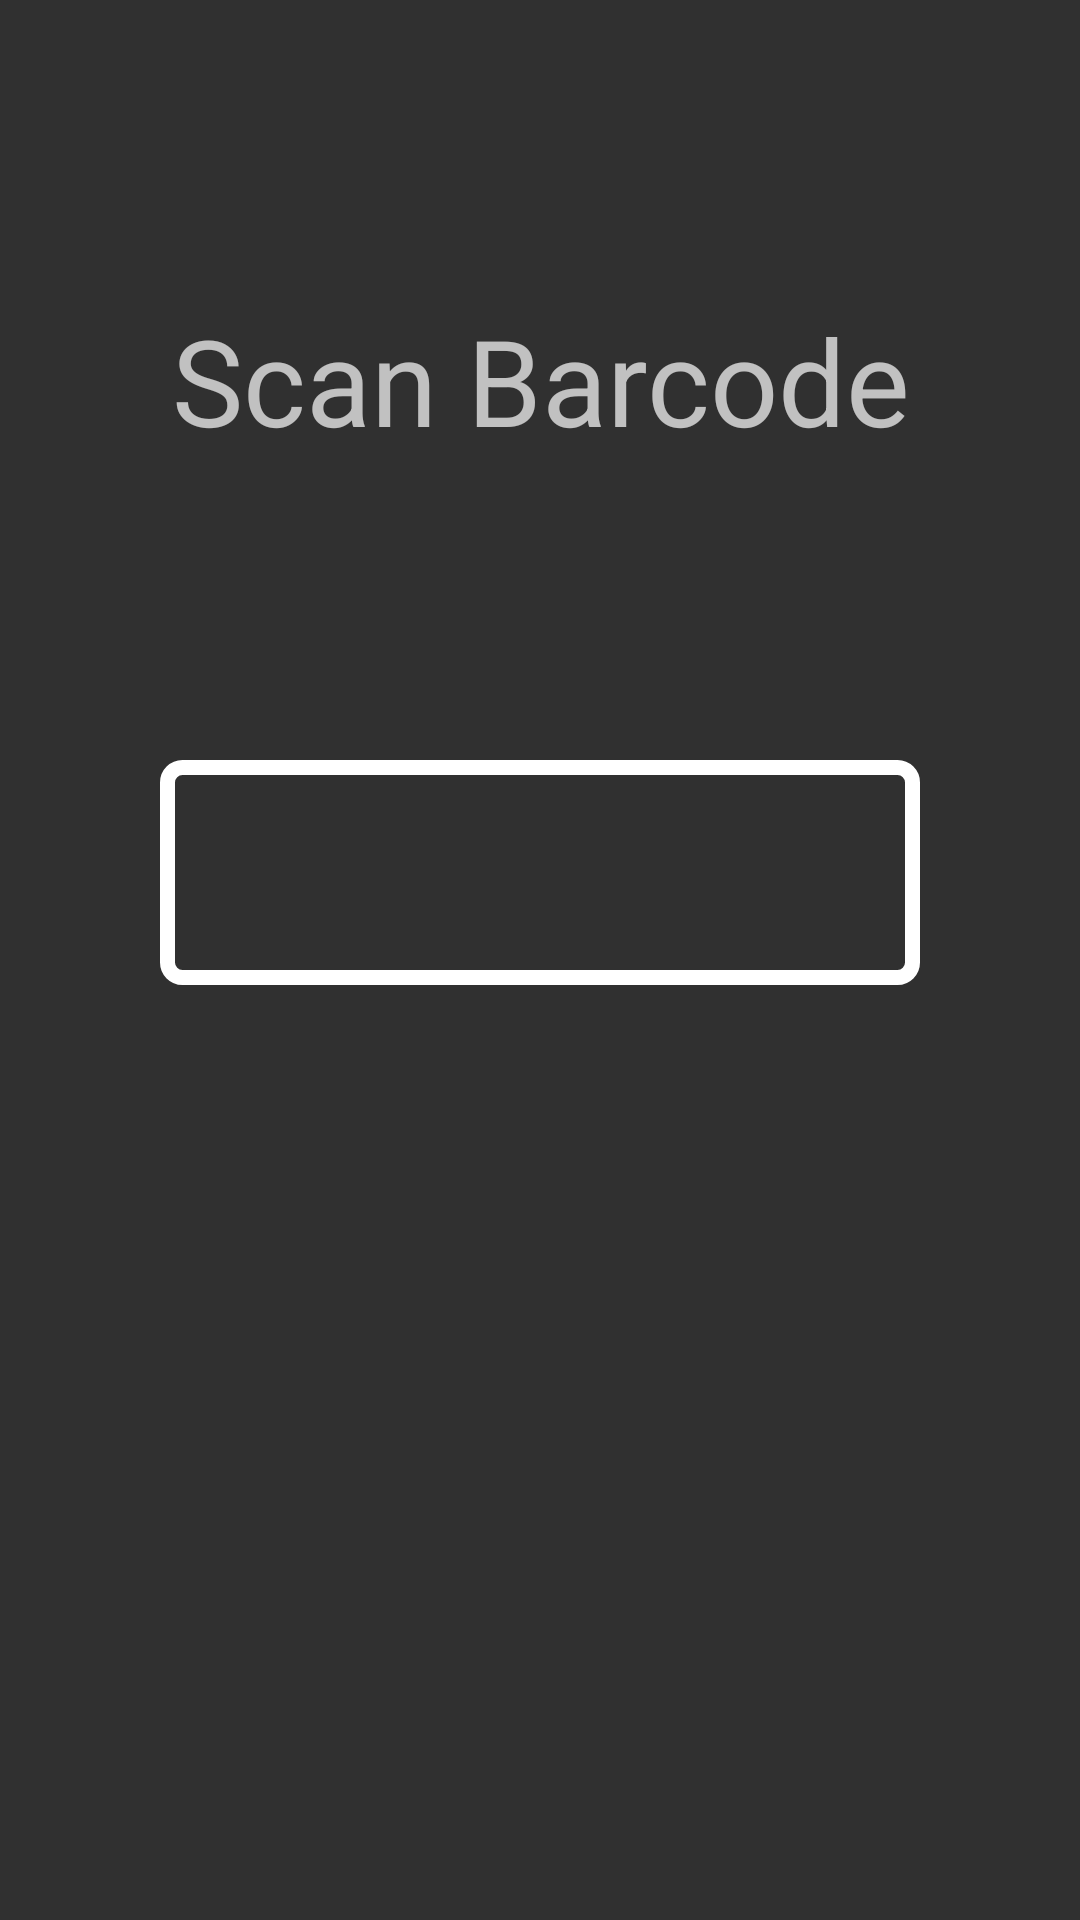

Write the Android layout XML for this screen, with the resource values it uses.
<!-- AndroidManifest.xml: application theme AppTheme -->
<!-- res/layout/activity_barcode.xml -->
<?xml version="1.0" encoding="utf-8"?>
<RelativeLayout xmlns:android="http://schemas.android.com/apk/res/android"
    xmlns:app="http://schemas.android.com/apk/res-auto"
    xmlns:tools="http://schemas.android.com/tools"
    android:layout_width="match_parent"
    android:layout_height="match_parent"
    tools:context=".BarcodeActivity">

    <TextureView
        android:id="@+id/cameraView"
        android:layout_width="wrap_content"
        android:layout_height="wrap_content" />

    <LinearLayout
        android:layout_width="match_parent"
        android:layout_height="match_parent"
        android:orientation="vertical">

        <TextView
            android:id="@+id/textView"
            android:layout_width="match_parent"
            android:layout_height="wrap_content"
            android:layout_marginTop="100sp"
            android:text="@string/scan_barcode"
            android:textAlignment="center"
            android:textSize="40sp" />

        <LinearLayout
            android:layout_width="match_parent"
            android:layout_height="wrap_content"
            android:layout_marginTop="100sp"
            android:orientation="horizontal">

            <Space
                android:layout_width="wrap_content"
                android:layout_height="wrap_content"
                android:layout_weight="1" />

            <TextView
                android:layout_width="200sp"
                android:layout_height="75sp"
                android:layout_weight="1"
                android:background="@drawable/border"
                android:fontFamily="@font/open_sans_bold" />

            <Space
                android:layout_width="wrap_content"
                android:layout_height="wrap_content"
                android:layout_weight="1" />
        </LinearLayout>
    </LinearLayout>

    <FrameLayout
        android:layout_width="match_parent"
        android:layout_height="match_parent">

    </FrameLayout>

</RelativeLayout>
<!-- resources referenced by this layout -->
<resources>
  <!-- drawable border (drawable) -->
  <?xml version="1.0" encoding="UTF-8"?>
  <shape xmlns:android="http://schemas.android.com/apk/res/android" android:shape="rectangle">
      <corners android:radius="5dp"/>
      <padding android:left="10dp" android:right="10dp" android:top="10dp" android:bottom="10dp"/>
      <stroke android:width="5dp" android:color="#ffffff"/>
  </shape>
  <string name="scan_barcode">Scan Barcode</string>
  <style name="AppTheme" parent="Theme.AppCompat.NoActionBar">
          
          <item name="colorPrimary">@color/colorPrimary</item>
          <item name="colorPrimaryDark">@color/colorPrimaryDark</item>
          <item name="colorAccent">@color/colorAccent</item>
          <item name="android:statusBarColor">#000000</item>
      </style>
  <color name="colorPrimary">#3F51B5</color>
  <color name="colorPrimaryDark">#303F9F</color>
  <color name="colorAccent">#FF4081</color>
</resources>
